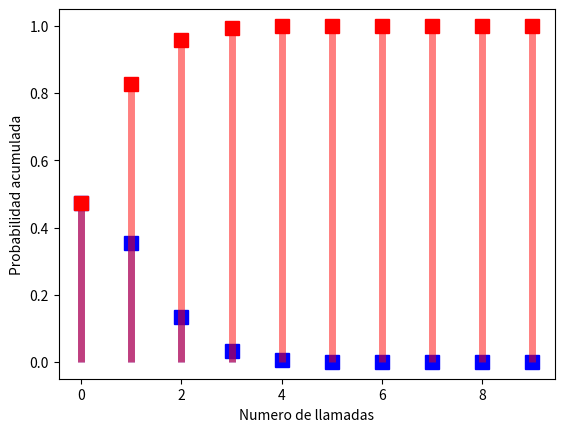

Source code (Python):
# -*- coding: utf-8 -*-

# [redacted]
# Fecha: 23/03/2023


import scipy.stats as stats
import numpy as np
import matplotlib.pyplot as plt
import pandas as pd

# -------------------------------------------------------------------
"""
Definición de la VA Poisson: X ~ Poisson(alpha)

X: número de panes puestos en la estantería en cinco minutos

# Parametros
a = 5 (alpha)
"""

l = 12/30
T = 5
a = l*T

X = stats.poisson(mu = 2)
P_eq_3 = X.pmf(k = 3)
print("P(X=3) = {0:2f}".format(P_eq_3))
print()

# -------------------------------------------------------------------

"""
Definición de la VA Poisson: Y ~ Poisson(alpha)

Y: número de cheques en blanco en cinco un dia

# Parametros
a = 5 (alpha)
"""

l = 6
T = 1
a = l*T

Y = stats.poisson(mu = a)
"""
P_lt_5 = Y.pmf(k = 4) + Y.pmf(k = 3) + Y.pmf(k = 2) + \
         Y.pmf(k = 1) + Y.pmf(k = 0)

P_lt_5 = sum(Y.pmf(k = [0,1,2,3,4]))
"""

P_lt_5 = Y.cdf(x = 4)

print("P(Y < 5) = {0:2f}".format(P_lt_5))
print()
# -------------------------------------------------------------------

"""
Definición de la VA Poisson: Y ~ Poisson(alpha)

Z: número de llamadas recibidas en quice minutos

# Parametros
a = 0.75 (alpha)
"""

l = 6/120
T = 15
a = l*T

Z = stats.poisson(mu = a)
"""
P_gt_1 = 1 - sum(Z.pmf([0,1]))
"""

P_gt_1 = 1 - Z.cdf(1)

print("P(Z > 1) = {0:2f}".format(P_gt_1))

# Grafica de la PFM (z = [0,1,2,3,4,5,6,7,8,9])

print("-----------  PFM ----------------")
z = np.arange(10)
PFM_z =  Z.pmf(k=z)
print("z =",z)
print("P(Z = z) =",PFM_z)
print("-----------  CDF ----------------")
CDF_z =  Z.cdf(x = z)
print("z =",z)
print("P(Z <= z) =",CDF_z)

# Grafica de la PMF
plt.plot(z, PFM_z, 'bs', ms=10)
plt.vlines(z, 0, PFM_z, colors='b', lw = 5, alpha=0.5)
plt.xlabel("Numero de botellas de vino binagre")
plt.ylabel("Probabilidad")

plt.plot(z, CDF_z, 'rs', ms=10)
plt.vlines(z, 0, CDF_z, colors='r', lw = 5, alpha=0.5)
plt.xlabel("Numero de llamadas")
plt.ylabel("Probabilidad acumulada")



